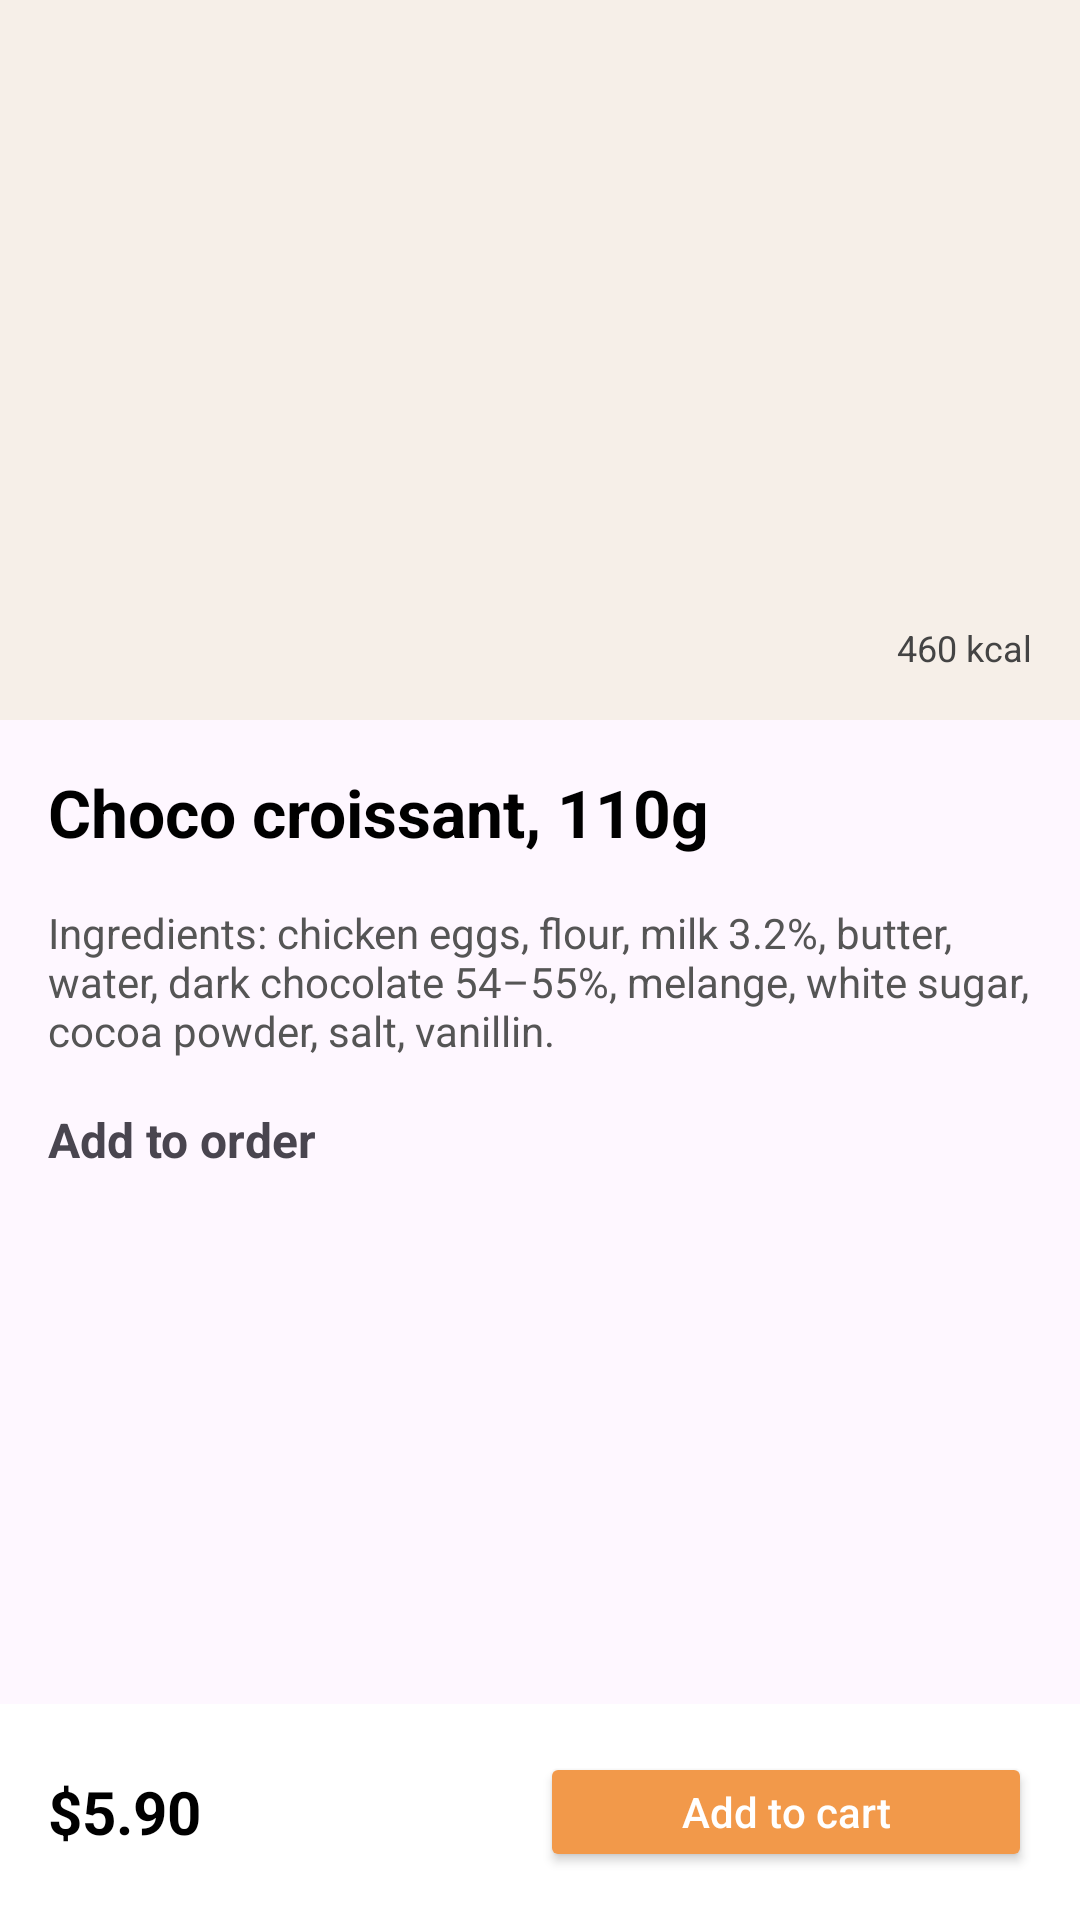

This screen was rendered from an Android layout file. Write that file and the resources it references.
<!-- AndroidManifest.xml: application theme Theme.Yummiest2 -->
<!-- res/layout/fragment_food_details.xml -->
<?xml version="1.0" encoding="utf-8"?>
<androidx.constraintlayout.widget.ConstraintLayout xmlns:android="http://schemas.android.com/apk/res/android"
    android:layout_width="match_parent"
    android:layout_height="match_parent"
    xmlns:app="http://schemas.android.com/apk/res-auto">

    <FrameLayout
        android:id="@+id/frameLayoutImgContainer"
        android:layout_width="match_parent"
        android:layout_height="240dp"
        app:layout_constraintTop_toTopOf="parent"
        app:layout_constraintStart_toStartOf="parent"
        app:layout_constraintEnd_toEndOf="parent"
        android:background="#F6EFE8">

        
        <ImageView
            android:id="@+id/imgProduct"
            android:layout_width="match_parent"
            android:layout_height="240dp"
            android:scaleType="fitCenter"
            android:src="@drawable/burger"
            android:layout_marginBottom="24dp"/>

        
        <TextView
            android:id="@+id/txtCalories"
            android:layout_width="wrap_content"
            android:layout_height="wrap_content"
            android:text="460 kcal"
            android:textSize="12sp"
            android:textColor="#444"
            android:layout_marginEnd="16dp"
            android:layout_gravity="end|bottom"
            android:layout_marginBottom="16dp"/>

    </FrameLayout>

    
    <TextView
        android:id="@+id/txtTitle"
        android:layout_width="0dp"
        android:layout_height="wrap_content"
        android:text="Choco croissant, 110g"
        android:textSize="22sp"
        android:textStyle="bold"
        android:textColor="#000"
        android:layout_marginStart="16dp"
        android:layout_marginEnd="16dp"
        android:layout_marginTop="16dp"
        app:layout_constraintTop_toBottomOf="@id/frameLayoutImgContainer"
        app:layout_constraintStart_toStartOf="parent"
        app:layout_constraintEnd_toEndOf="parent"/>

    
    <TextView
        android:id="@+id/txtIngredients"
        android:layout_width="0dp"
        android:layout_height="wrap_content"
        android:text="Ingredients: chicken eggs, flour, milk 3.2%, butter, water, dark chocolate 54–55%, melange, white sugar, cocoa powder, salt, vanillin."
        android:textSize="14sp"
        android:textColor="#555"
        android:layout_margin="16dp"
        app:layout_constraintTop_toBottomOf="@id/txtTitle"
        app:layout_constraintStart_toStartOf="parent"
        app:layout_constraintEnd_toEndOf="parent"/>

    
    <TextView
        android:id="@+id/txtAddToOrder"
        android:layout_width="wrap_content"
        android:layout_height="wrap_content"
        android:text="Add to order"
        android:textSize="16sp"
        android:textStyle="bold"
        android:layout_marginTop="16dp"
        android:layout_marginStart="16dp"
        app:layout_constraintTop_toBottomOf="@id/txtIngredients"
        app:layout_constraintStart_toStartOf="parent"/>

    
    <androidx.recyclerview.widget.RecyclerView
        android:id="@+id/rvAddOns"
        android:layout_width="0dp"
        android:layout_height="wrap_content"
        android:paddingStart="16dp"
        android:paddingEnd="16dp"
        android:clipToPadding="false"
        android:layout_marginTop="16dp"
        app:layoutManager="androidx.recyclerview.widget.LinearLayoutManager"
        app:layout_constraintTop_toBottomOf="@id/txtAddToOrder"
        app:layout_constraintStart_toStartOf="parent"
        app:layout_constraintEnd_toEndOf="parent"/>

    
    <LinearLayout
        android:id="@+id/bottomBar"
        android:layout_width="0dp"
        android:layout_height="72dp"
        android:orientation="horizontal"
        android:padding="16dp"
        android:background="#FFFFFF"
        app:layout_constraintBottom_toBottomOf="parent"
        app:layout_constraintStart_toStartOf="parent"
        app:layout_constraintEnd_toEndOf="parent">

        <TextView
            android:id="@+id/txtPrice"
            android:layout_width="0dp"
            android:layout_height="match_parent"
            android:layout_weight="1"
            android:gravity="center_vertical"
            android:text="$5.90"
            android:textSize="20sp"
            android:textStyle="bold"
            android:textColor="#000"/>

        <Button
            android:id="@+id/btnAddToCart"
            android:layout_width="0dp"
            android:layout_height="match_parent"
            android:layout_weight="1"
            android:text="Add to cart"
            android:textAllCaps="false"
            android:backgroundTint="#F2994A"
            android:textColor="#FFF"/>
    </LinearLayout>

</androidx.constraintlayout.widget.ConstraintLayout>
<!-- resources referenced by this layout -->
<resources>
  <style name="Theme.Yummiest2" parent="Theme.Material3.Light.NoActionBar">
          <item name="colorPrimary">@color/default_primary</item>
          <item name="colorPrimaryVariant">@color/default_secondary</item>
          <item name="colorOnPrimary">@color/default_primary_text</item>
          <item name="colorSecondary">@color/teal_200</item>
          <item name="colorSecondaryVariant">@color/teal_700</item>
          <item name="colorOnSecondary">@color/black</item>
          <item name="android:windowLightStatusBar">true</item>
      </style>
  <color name="default_primary">#F5F5F5</color>
  <color name="default_secondary">#B0B0B0</color>
  <color name="default_primary_text">#333333</color>
  <color name="teal_200">#FF03DAC5</color>
  <color name="teal_700">#FF018786</color>
  <color name="black">#FF000000</color>
</resources>
